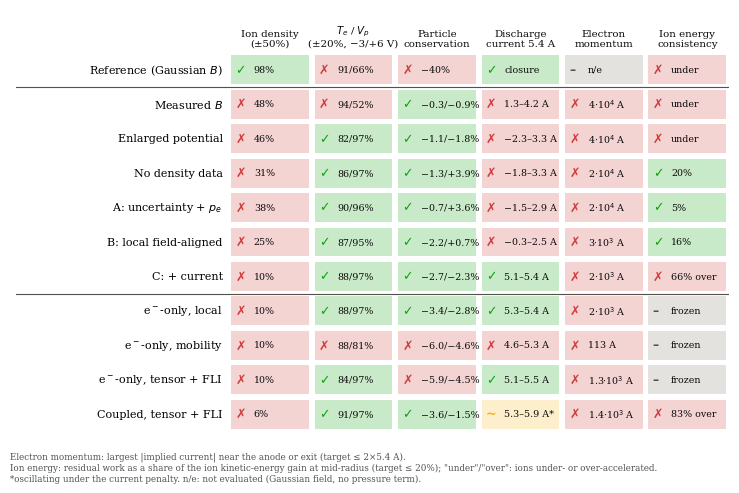

Recreate this plot in Python. (Note: this script raises an exception after producing the figure.)
import numpy as np, matplotlib
matplotlib.use('Agg'); import matplotlib.pyplot as plt
from matplotlib.patches import Rectangle
plt.rcParams.update({'font.family':'serif','font.size':9,'axes.spines.top':False,'axes.spines.right':False,'axes.edgecolor':'#52514e',
  'axes.labelcolor':'#0b0b0b','xtick.color':'#52514e','ytick.color':'#52514e','axes.grid':True,'grid.color':'#e6e5e1','grid.linewidth':0.6,'savefig.dpi':300})
C=['#2a78d6','#eb6834','#1baf7a','#eda100','#e87ba4','#008300','#6250d6','#e34948']
INK2='#52514e'
# ---------------- Fig 1: constraint-compatibility chart ----------------
cols=['Ion density\n(±50%)','$T_e$ / $V_p$\n(±20%, −3/+6 V)','Particle\nconservation','Discharge\ncurrent 5.4 A','Electron\nmomentum','Ion energy\nconsistency']
P,F,M,N='pass','fail','partial','na'
rows=[('Reference (Gaussian $B$)',[(P,'98%'),(F,'91/66%'),(F,'−40%'),(P,'closure'),(N,'n/e'),(F,'under')]),
 ('Measured $B$',[(F,'48%'),(F,'94/52%'),(P,'−0.3/−0.9%'),(F,'1.3–4.2 A'),(F,'4·10$^4$ A'),(F,'under')]),
 ('Enlarged potential',[(F,'46%'),(P,'82/97%'),(P,'−1.1/−1.8%'),(F,'−2.3–3.3 A'),(F,'4·10$^4$ A'),(F,'under')]),
 ('No density data',[(F,'31%'),(P,'86/97%'),(P,'−1.3/+3.9%'),(F,'−1.8–3.3 A'),(F,'2·10$^4$ A'),(P,'20%')]),
 ('A: uncertainty + $p_e$',[(F,'38%'),(P,'90/96%'),(P,'−0.7/+3.6%'),(F,'−1.5–2.9 A'),(F,'2·10$^4$ A'),(P,'5%')]),
 ('B: local field-aligned',[(F,'25%'),(P,'87/95%'),(P,'−2.2/+0.7%'),(F,'−0.3–2.5 A'),(F,'3·10$^3$ A'),(P,'16%')]),
 ('C: + current',[(F,'10%'),(P,'88/97%'),(P,'−2.7/−2.3%'),(P,'5.1–5.4 A'),(F,'2·10$^3$ A'),(F,'66% over')]),
 ('e$^-$-only, local',[(F,'10%'),(P,'88/97%'),(P,'−3.4/−2.8%'),(P,'5.3–5.4 A'),(F,'2·10$^3$ A'),(N,'frozen')]),
 ('e$^-$-only, mobility',[(F,'10%'),(F,'88/81%'),(F,'−6.0/−4.6%'),(F,'4.6–5.3 A'),(F,'113 A'),(N,'frozen')]),
 ('e$^-$-only, tensor + FLI',[(F,'10%'),(P,'84/97%'),(F,'−5.9/−4.5%'),(P,'5.1–5.5 A'),(F,'1.3·10$^3$ A'),(N,'frozen')]),
 ('Coupled, tensor + FLI',[(F,'6%'),(P,'91/97%'),(P,'−3.6/−1.5%'),(M,'5.3–5.9 A*'),(F,'1.4·10$^3$ A'),(F,'83% over')])]
col={P:'#0ca30c',F:'#d03b3b',M:'#fab219',N:'#c9c7c0'}; sym={P:'✓',F:'✗',M:'~',N:'–'}
fig,ax=plt.subplots(figsize=(7.4,4.9)); ax.grid(False); CW=1.18
for i,(name,cells) in enumerate(rows):
    for j,(s,t) in enumerate(cells):
        ax.add_patch(Rectangle((j*CW+0.04,-i-0.92),CW-0.08,0.84,fc=col[s],ec='white',alpha=0.22 if s!=N else 0.5,lw=0))
        ax.text(j*CW+0.1,-i-0.5,sym[s],ha='left',va='center',fontsize=9,color=col[s] if s!=N else INK2,fontweight='bold',fontfamily='DejaVu Sans')
        ax.text(j*CW+0.36,-i-0.5,t,ha='left',va='center',fontsize=6.8,color='#0b0b0b')
    ax.text(-0.08,-i-0.5,name,ha='right',va='center',fontsize=8)
for j,c in enumerate(cols): ax.text(j*CW+CW/2,0.12,c,ha='center',va='bottom',fontsize=7.4,color='#0b0b0b')
for y in (-1,-7): ax.axhline(y,color=INK2,lw=0.8)
ax.set_xlim(-3.0,6*CW);ax.set_ylim(-11.05,1.25);ax.axis('off')
fig.text(0.01,0.01,'Electron momentum: largest |implied current| near the anode or exit (target ≤ 2×5.4 A).\nIon energy: residual work as a share of the ion kinetic-energy gain at mid-radius (target ≤ 20%); "under"/"over": ions under- or over-accelerated.\n*oscillating under the current penalty. n/e: not evaluated (Gaussian field, no pressure term).',fontsize=6.3,color=INK2)
plt.tight_layout(rect=(0,0.08,1,1)); fig.savefig('figs/compat_map.pdf'); fig.savefig('figs/compat_map.png'); plt.close()
# ---------------- Fig 2: field-line mismatch and required parallel current ----------------
seeds=np.arange(12,37,2.0)
main=[28.2,35.8,38.3,25.1,13.4,5.4,2.0,1.4,-0.5,-3.2,-8.4,-11.1,-5.4]
var={'Reduced curl penalty':[28.2,35.6,38.3,25.1,13.3,5.4,2.0,1.4,-0.5,-5.1,-8.5,-11.4,-5.7],
     'Radial near-anode field':[30.3,40.8,31.8,21.3,11.6,4.4,1.6,0.6,-0.9,-4.5,-9.4,-11.9,-6.4],
     'Constant near-anode field':[28.3,35.3,40.0,26.1,14.1,5.9,2.3,1.7,0.8,-2.7,-7.8,-10.6,-5.3]}
te08=[23.95,30.41,32.81,22.68,13.77,7.99,5.77,5.81,4.81,2.85,-1.32,-4.0,-0.2]; te12=[32.51,41.27,43.8,27.53,12.95,2.9,-1.85,-3.1,-5.78,-9.29,-15.38,-18.25,-10.69]
import json
_ic=json.load(open('../../experiments/paper_checks/independent_checks.json'))
mc_pr=_ic['monte_carlo']['per_radius_2sig']['std_V']
assert [round(v,1) for v in _ic['M0_V']]==[round(v,1) for v in [28.23,35.84,38.3,25.11,13.36,5.44,1.96,1.35,-0.49,-3.22,-8.35,-11.13,-5.44]]
Jr=[9.85e6,9.98e6,9.69e6,7.62e6,4.36e6,1.77e6,6.11e5,4.09e5,1.48e5,1.05e6,2.71e6,3.23e6,1.3e6]
Jr1=[4.44e7,4.51e7,4.46e7,3.55e7,2.06e7,8.44e6,2.92e6,1.94e6,6.86e5,4.59e6,1.11e7,1.22e7,4.51e6]
fig,(a,b)=plt.subplots(1,2,figsize=(7.2,3.0))
a.fill_between(seeds,te08,te12,color=C[0],alpha=0.13,lw=0,label='$T_e$ scaled by 0.8–1.2')
a.axhline(0,color=INK2,lw=0.8); a.axvspan(11,20,color='#eeeeea',zorder=0)
for (k,v),c,mk in zip(var.items(),[C[1],C[2],C[6]],['s','^','D']): a.plot(seeds,v,mk,ms=4,color=c,mfc='none',mew=1,label=k)
a.errorbar(seeds,main,yerr=2*np.array(mc_pr),fmt='none',ecolor=C[0],elinewidth=1,capsize=2.5)
a.plot(seeds,main,'o-',color=C[0],ms=4.5,lw=1.6,label='Reconstructed field')
a.set(xlabel='Field line (axial position at mid-radius, mm)',ylabel=r'$\Delta V_p-\int dp_e/en_e$ (V)'); a.legend(fontsize=6.3,frameon=False,loc='upper right')
a.text(11.4,-17,'upstream',fontsize=7,color=INK2); a.text(0.02,0.96,'(a)',transform=a.transAxes,fontweight='bold',va='top')
b.semilogy(seeds,np.abs(Jr),'o-',color=C[0],ms=4.5,lw=1.6,label=r'$n_n=5.5\times10^{18}$ m$^{-3}$')
b.semilogy(seeds,np.abs(Jr1),'s--',color=C[1],ms=4,lw=1.2,mfc='none',label=r'$n_n=1\times10^{18}$ m$^{-3}$')
b.axhline(474,color=INK2,lw=1,ls=':'); b.text(21,620,'discharge current density 474 A m$^{-2}$',fontsize=7,color=INK2)
b.axvspan(11,20,color='#eeeeea',zorder=0)
b.set(xlabel='Field line (axial position at mid-radius, mm)',ylabel=r'required $|J_\parallel|$ (A m$^{-2}$)',ylim=(1e2,1e9)); b.legend(fontsize=6.8,frameon=False,loc='upper right')
b.text(0.02,0.96,'(b)',transform=b.transAxes,fontweight='bold',va='top')
plt.tight_layout(); fig.savefig('figs/fieldline_mismatch.pdf'); fig.savefig('figs/fieldline_mismatch.png'); plt.close()
# ---------------- Fig 3: term-by-term parallel balance ----------------
locs=['Anode\n$\\hat x$=0.05, 46 G','B peak\n$\\hat x$=0.72, 102 G','Exit\n$\\hat x$=0.97, 91 G']
terms={'Electric':[708,-1680,-767],'Pressure':[-924,1660,694],'Drag (classical + Bohm)':[0.34,0.157,0.068],'Inertia':[-0.027,-31.1,-20.8],'Residual':[-216,-55.1,-93.3]}
fig,ax=plt.subplots(figsize=(6.0,2.9)); w=0.16
for k,(name,v) in enumerate(terms.items()):
    x=np.arange(3)+(k-2)*w; vals=np.abs(v)
    ax.bar(x,vals,w*0.88,color=C[[0,1,2,3,7][k]] if name!='Residual' else '#0b0b0b',label=name)
    for xi,vi,si in zip(x,vals,v): ax.text(xi,vi*1.25,'+' if si>0 else '−',ha='center',fontsize=7,color=INK2)
ax.set_yscale('log'); ax.set_ylim(1e-3,2e4); ax.set_xticks(range(3)); ax.set_xticklabels(locs,fontsize=8)
ax.set_ylabel('|term| (V m$^{-1}$, per electron)'); ax.legend(fontsize=7,frameon=False,ncol=3,loc='upper center',bbox_to_anchor=(0.5,1.16))
plt.tight_layout(); fig.savefig('figs/parallel_terms.pdf'); fig.savefig('figs/parallel_terms.png'); plt.close()
# ---------------- Fig 4: ion energy budget and trajectories ----------------
fig,(a,b)=plt.subplots(1,2,figsize=(7.2,2.9),gridspec_kw=dict(width_ratios=[1,1.25]))
lab=['Stage A','Stage C','Coupled\ntensor']; el=[158,158,158]; res=[8,213,355]; oth=[4,-50,-87]; dK=[170,322,426]
x=np.arange(3); wd=0.22
a.bar(x-wd,el,wd*0.9,color=C[0],label='Electric work'); a.bar(x,res,wd*0.9,color=C[7],label='Residual work'); a.bar(x+wd,oth,wd*0.9,color=C[3],label='Other physical terms')
a.plot(x,dK,'D',color='#0b0b0b',ms=5,label=r'Kinetic energy gain $\Delta K$'); a.axhline(0,color=INK2,lw=0.8)
a.set_xticks(x);a.set_xticklabels(lab);a.set_ylabel('eV per ion (mid-radius)');a.set_ylim(-130,680);a.legend(fontsize=6.3,frameon=False,loc='upper left',ncol=1)
a.text(0.97,0.97,'(a)',transform=a.transAxes,fontweight='bold',va='top',ha='right')
rowsT=[('Stage C, axial collisionless',12.03,15.04,15.39,14.27),('Stage C, 2D collisionless',12.05,15.04,15.39,14.27),('Stage C, 2D + charge exchange',11.78,15.01,15.39,14.18),
       ('Coupled, axial collisionless',11.75,15.05,15.36,14.17),('Coupled, 2D collisionless',11.74,15.04,15.36,14.17),('Coupled, 2D + charge exchange',11.37,15.00,15.36,14.05)]
for i,(n,p10,p50,p90,mn) in enumerate(rowsT):
    y=-i; b.plot([p10,p90],[y,y],color=C[0] if i<3 else C[2],lw=3,solid_capstyle='round'); b.plot(p50,y,'|',color='#0b0b0b',ms=9,mew=1.5); b.plot(mn,y,'o',color='white',mec='#0b0b0b',ms=4.5)
    b.text(8.6,y,n,ha='right',va='center',fontsize=7)
b.axvline(11,color=C[6],lw=1.2,ls='--'); b.text(11.1,0.55,'LIF 11',fontsize=7,color=C[6])
b.plot(21.1,-1,'v',color=C[7],ms=6); b.plot(24.4,-4,'v',color=C[7],ms=6); b.text(21.3,-0.75,'fluid C',fontsize=7,color=C[7]); b.text(22.4,-3.65,'fluid coupled',fontsize=7,color=C[7])
b.set_xlim(8.7,26); b.set_ylim(-5.6,1.1); b.set_yticks([]); b.set_xlabel('Exit ion velocity (km s$^{-1}$)'); b.grid(axis='y',visible=False)
b.text(0.97,0.96,'(b)',transform=b.transAxes,fontweight='bold',va='top',ha='right')
plt.tight_layout(); fig.savefig('figs/ion_energy_traj.pdf'); fig.savefig('figs/ion_energy_traj.png'); plt.close()
print('ok')
